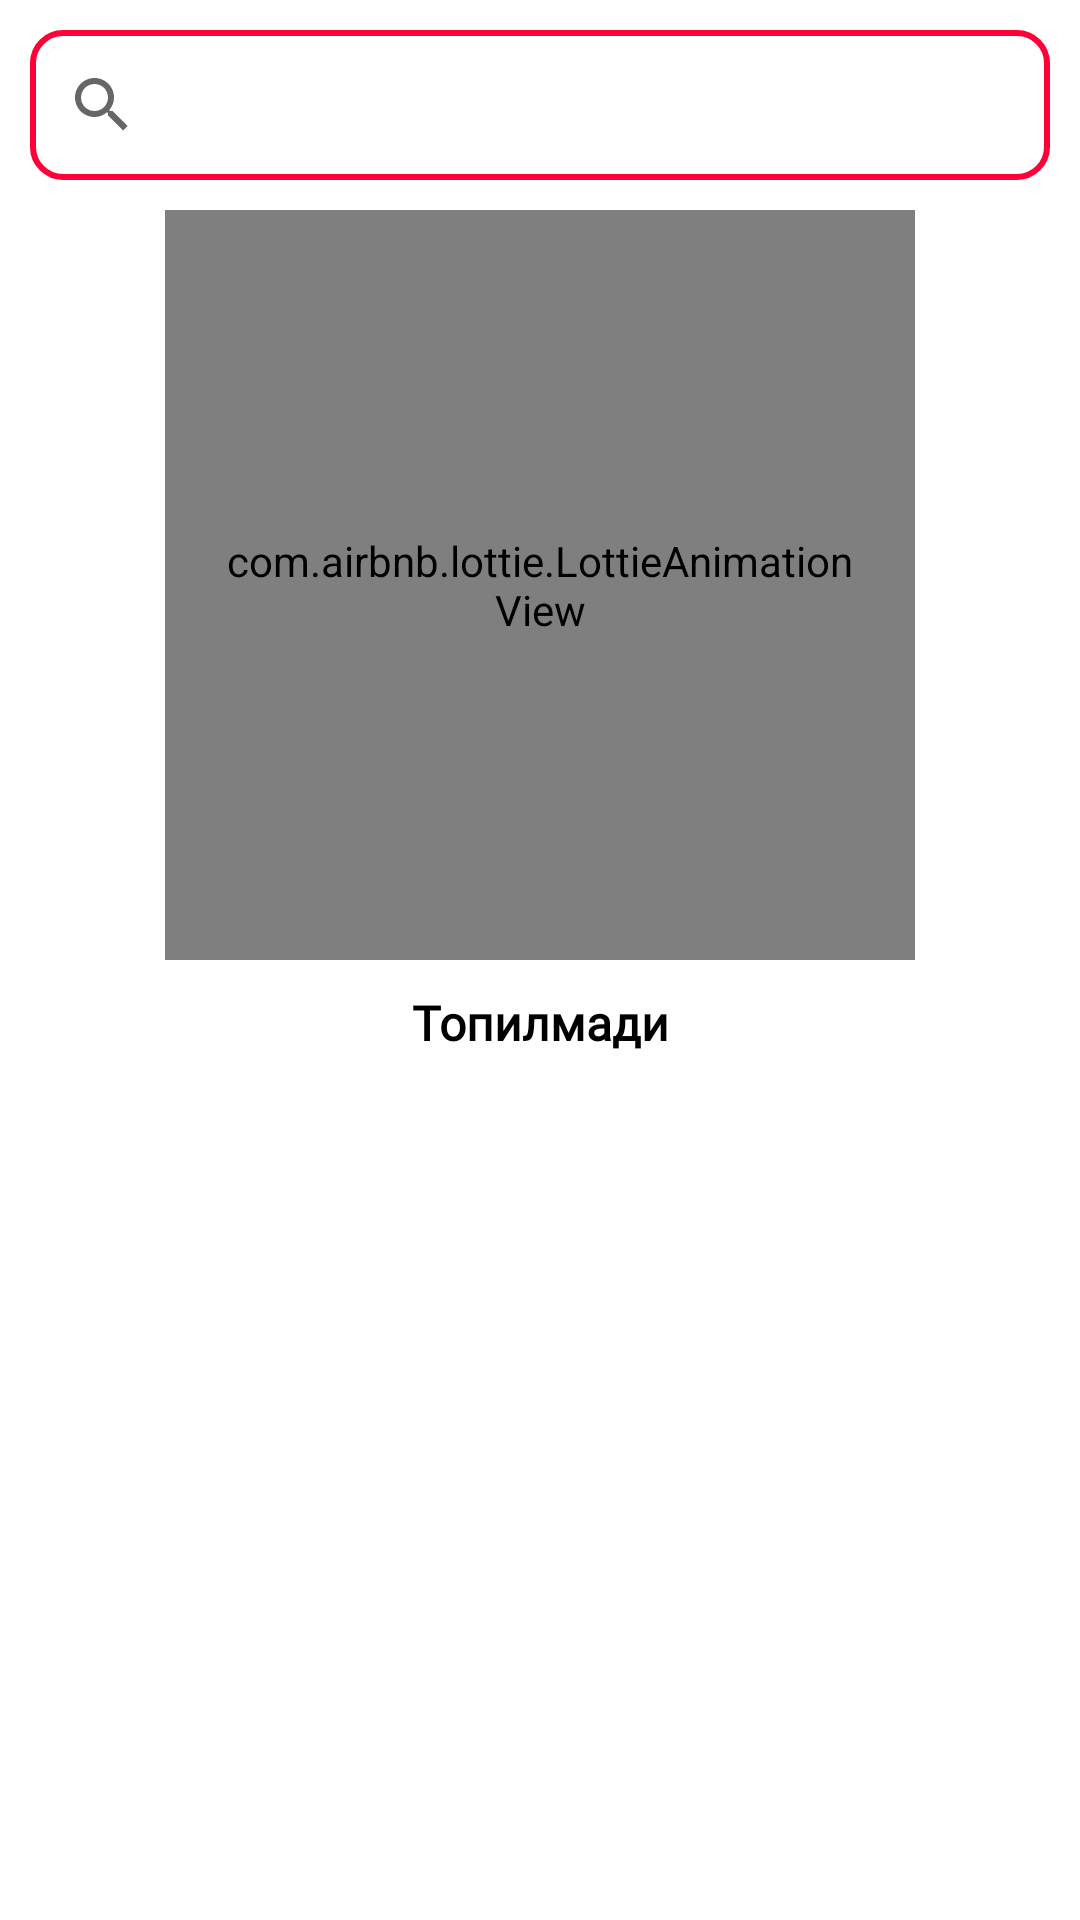

Here is an Android app screen rendered from its layout file. Give the layout XML and the strings, colors and styles it references.
<!-- AndroidManifest.xml: application theme Theme.TATUOlimalari -->
<!-- res/layout/fragment_search.xml -->
<?xml version="1.0" encoding="utf-8"?>
<androidx.constraintlayout.widget.ConstraintLayout xmlns:android="http://schemas.android.com/apk/res/android"
    xmlns:app="http://schemas.android.com/apk/res-auto"
    xmlns:tools="http://schemas.android.com/tools"
    android:layout_width="match_parent"
    android:layout_height="match_parent"
    tools:context=".fragment.SearchFragment">

    <androidx.appcompat.widget.SearchView
        android:id="@+id/searchView"
        android:layout_width="match_parent"
        android:layout_height="50dp"
        android:layout_margin="10dp"
        android:background="@drawable/back_search"
        app:layout_constraintLeft_toLeftOf="parent"
        app:layout_constraintRight_toRightOf="parent"
        app:layout_constraintTop_toTopOf="parent"
        app:queryHint="Search" />

    <LinearLayout
        android:layout_width="match_parent"
        android:layout_height="0dp"
        android:orientation="vertical"
        app:layout_constraintBottom_toBottomOf="parent"
        app:layout_constraintLeft_toLeftOf="parent"
        app:layout_constraintRight_toRightOf="parent"
        app:layout_constraintTop_toBottomOf="@id/searchView">

        <LinearLayout
            android:id="@+id/notSearchYet_Linear"
            android:layout_width="match_parent"
            android:layout_height="wrap_content"
            android:gravity="center"
            android:orientation="vertical"
            android:visibility="visible">

            <com.airbnb.lottie.LottieAnimationView
                android:layout_width="250dp"
                android:layout_height="250dp"
                android:layout_margin="10dp"
                android:padding="20dp"
                app:lottie_autoPlay="true"
                app:lottie_fileName="notfound.json"
                app:lottie_loop="true"
                app:lottie_repeatMode="restart"
                app:lottie_speed="1.5" />

            <TextView
                android:layout_width="match_parent"
                android:layout_height="wrap_content"
                android:fontFamily="@font/roboto_medium"
                android:gravity="center_horizontal"
                android:text="Топилмади"
                android:textColor="@color/black"
                android:textSize="16sp"
                android:textStyle="bold" />


        </LinearLayout>

        <com.factor.bouncy.BouncyRecyclerView
            android:id="@+id/rv_search"
            android:layout_width="match_parent"
            android:layout_height="match_parent"
            android:orientation="vertical"
            android:visibility="gone"
            app:layoutManager="androidx.recyclerview.widget.LinearLayoutManager"
            app:layout_constraintBottom_toBottomOf="parent"
            app:layout_constraintLeft_toLeftOf="parent"
            app:layout_constraintRight_toRightOf="parent"
            app:layout_constraintTop_toTopOf="parent"
            tools:listitem="@layout/item_olima2" />

    </LinearLayout>


</androidx.constraintlayout.widget.ConstraintLayout>
<!-- res/layout/item_olima2.xml (included above) -->
<?xml version="1.0" encoding="utf-8"?>
<LinearLayout xmlns:android="http://schemas.android.com/apk/res/android"
    xmlns:app="http://schemas.android.com/apk/res-auto"
    android:layout_width="match_parent"
    android:layout_height="wrap_content"
    android:orientation="vertical">


    <androidx.cardview.widget.CardView
        android:id="@+id/main"
        android:layout_width="match_parent"
        android:layout_height="wrap_content"
        android:layout_margin="10dp"
        app:cardCornerRadius="10dp"
        app:cardElevation="5dp">

        <LinearLayout
            android:layout_width="match_parent"
            android:layout_height="match_parent"
            android:background="@drawable/back_scientist"
            android:orientation="vertical"
            android:padding="5dp">

            <LinearLayout
                android:layout_width="match_parent"
                android:layout_height="match_parent"
                android:layout_weight="1"
                android:orientation="horizontal">


                <LinearLayout
                    android:layout_width="match_parent"
                    android:layout_height="match_parent"
                    android:layout_weight="1"
                    android:orientation="horizontal">

                    <LinearLayout
                        android:layout_width="match_parent"
                        android:layout_height="match_parent"
                        android:layout_weight="1">

                        <TextView
                            android:id="@+id/name"
                            android:layout_width="match_parent"
                            android:layout_height="match_parent"
                            android:gravity="center_vertical"
                            android:text="Назирова Элмира Шодмоновна,
10.11.1982 й.,
Қашқадарё вилояти, Касби тумани"
                            android:textColor="@color/white"
                            android:textSize="12sp"
                            android:textStyle="bold" />

                    </LinearLayout>

                    <LinearLayout
                        android:layout_width="match_parent"
                        android:layout_height="match_parent"
                        android:layout_gravity="center_horizontal"
                        android:layout_margin="5dp"
                        android:layout_weight="3"
                        android:gravity="center_horizontal|right">

                        <ImageView
                            android:id="@+id/share_btn"
                            android:layout_width="40dp"
                            android:layout_height="40dp"
                            android:padding="10sp"
                            android:src="@drawable/ic_share2" />


                    </LinearLayout>


                </LinearLayout>


            </LinearLayout>

            <LinearLayout
                android:layout_width="match_parent"
                android:layout_height="match_parent"
                android:layout_weight="1"
                android:orientation="horizontal">

                <LinearLayout
                    android:layout_width="match_parent"
                    android:layout_height="match_parent"
                    android:layout_weight="1">

                    <TextView
                        android:id="@+id/info"
                        android:layout_width="match_parent"
                        android:layout_height="match_parent"
                        android:gravity="center_vertical"
                        android:padding="5dp"
                        android:text="Муҳаммад ал-Хоразмий номидаги Тошкент ахборт технологиялари университети Мультимедия технологиялари кафедраси мудири,
2017 йил 20 мартдан"
                        android:textColor="@color/white"
                        android:textSize="10sp"
                        android:textStyle="normal" />
                </LinearLayout>


                <LinearLayout
                    android:layout_width="match_parent"
                    android:layout_height="match_parent"
                    android:layout_weight="8"
                    android:gravity="center">

                    <ImageView
                        android:id="@+id/save_btn"
                        android:layout_width="0dp"
                        android:layout_height="40dp"
                        android:layout_weight="4"
                        android:padding="10sp"
                        android:src="@drawable/ic_save_white"
                        android:visibility="gone" />
                </LinearLayout>


            </LinearLayout>


        </LinearLayout>
    </androidx.cardview.widget.CardView>


</LinearLayout>
<!-- resources referenced by this layout -->
<resources>
  <color name="black">#FF000000</color>
  <color name="white">#FFFFFFFF</color>
  <!-- drawable back_scientist (drawable) -->
  <?xml version="1.0" encoding="utf-8"?>
  <ripple xmlns:android="http://schemas.android.com/apk/res/android"
      android:color="#000">
      <item>
          <shape android:shape="rectangle">
              <gradient
                  android:angle="135"
                  android:endColor="#E105C4"
                  android:startColor="#F60A70" />
  
          </shape>
      </item>
  </ripple>
  <!-- drawable back_search (drawable) -->
  <?xml version="1.0" encoding="utf-8"?>
  <selector xmlns:android="http://schemas.android.com/apk/res/android">
  <item>
      <shape android:shape="rectangle">
          <stroke android:width="2dp" android:color="@color/red"/>
          <corners android:radius="10dp"/>
          <solid android:color="@color/white"/>
  
      </shape>
  </item>
  </selector>
  <!-- drawable ic_save_white (drawable) -->
  <vector xmlns:android="http://schemas.android.com/apk/res/android"
      android:width="1000dp"
      android:height="1000dp"
      android:viewportWidth="1000"
      android:viewportHeight="1000">
    <path
        android:fillColor="@color/white"
        android:pathData="M901.9,42.4c-8.4,-12.1 -19.8,-20.9 -34,-26.6c-9.1,-3.9 -18.6,-5.8 -28.5,-5.8v0H160.6c-9.9,0 -19.4,1.9 -28.5,5.8c-14.2,5.6 -25.6,14.5 -34,26.6c-8.4,12.1 -12.6,25.5 -12.6,40.2v834.9c0,14.7 4.2,28.1 12.6,40.2c8.4,12.1 19.8,20.9 34,26.6c9.1,3.9 18.6,5.8 28.5,5.8c20.3,0 38.2,-7.1 53.8,-21.4L500,694l285.6,274.6c15.1,13.8 33,20.7 53.8,20.7c10.8,0 20.3,-1.7 28.5,-5.2c14.2,-5.6 25.6,-14.5 34,-26.6c8.4,-12.1 12.6,-25.5 12.6,-40.2V82.6C914.5,67.9 910.3,54.5 901.9,42.4zM831.6,897.4l-274,-263l-57.6,-55l-57.6,55l-274,263V92.9h663.3V897.4z"/>
  </vector>
  <style name="Theme.TATUOlimalari" parent="Theme.MaterialComponents.DayNight.NoActionBar">
          
          <item name="colorPrimary">@color/purple_500</item>
          <item name="colorPrimaryVariant">@color/purple_700</item>
          <item name="colorOnPrimary">@color/white</item>
          
          <item name="colorSecondary">@color/teal_200</item>
          <item name="colorSecondaryVariant">@color/teal_700</item>
          <item name="colorOnSecondary">@color/black</item>
          
          <item name="android:statusBarColor" tools:targetApi="l">?attr/colorPrimaryVariant</item>
          
      </style>
  <color name="red">#FF0037</color>
  <color name="purple_500">#FF6200EE</color>
  <color name="purple_700">#000000</color>
  <color name="teal_200">#FF03DAC5</color>
  <color name="teal_700">#FF018786</color>
</resources>
